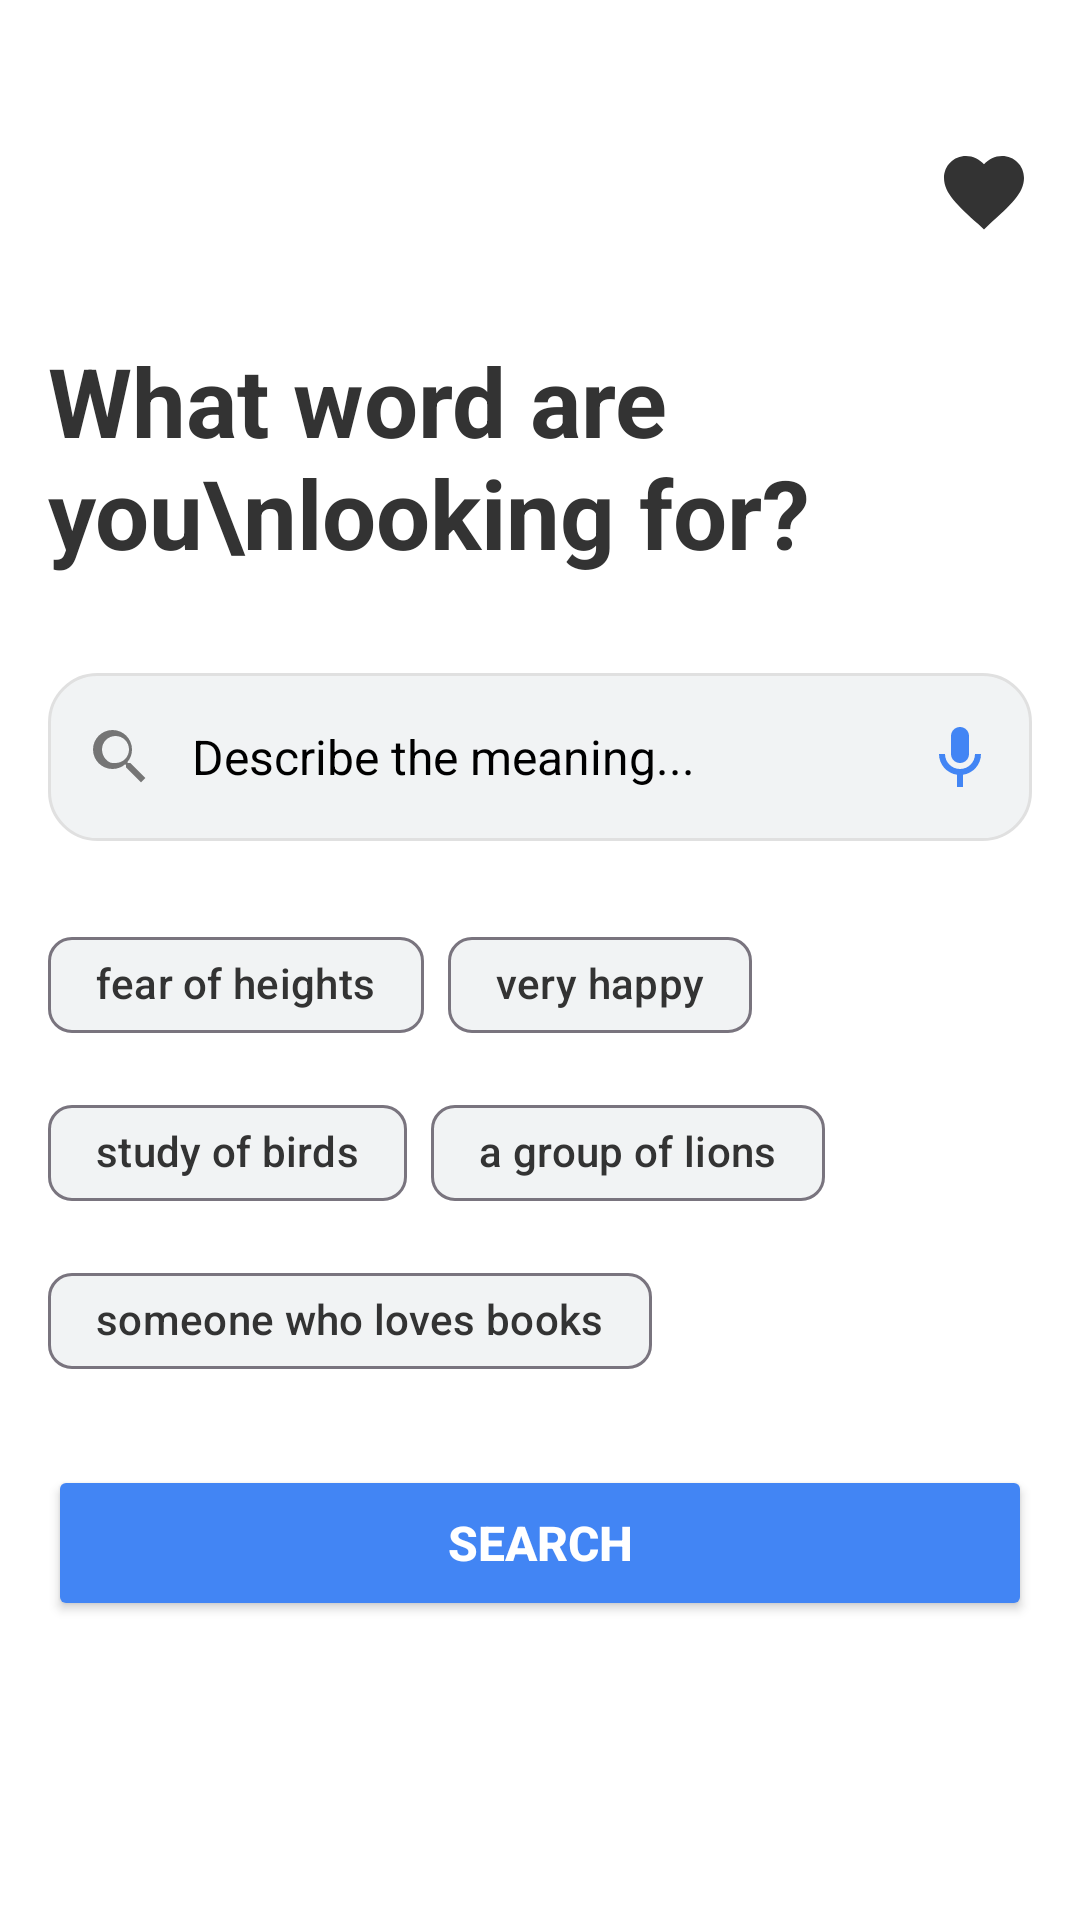

This screen was rendered from an Android layout file. Write that file and the resources it references.
<!-- AndroidManifest.xml: application theme Theme.WordFind -->
<!-- res/layout/fragment_search.xml -->
<?xml version="1.0" encoding="utf-8"?>
<androidx.constraintlayout.widget.ConstraintLayout xmlns:android="http://schemas.android.com/apk/res/android"
    xmlns:app="http://schemas.android.com/apk/res-auto"
    xmlns:tools="http://schemas.android.com/tools"
    android:layout_width="match_parent"
    android:layout_height="match_parent"
    android:background="@android:color/white"
    android:paddingStart="16dp"
    android:paddingEnd="16dp">

    <ImageView
        android:id="@+id/icon_menu"
        android:layout_width="32dp"
        android:layout_height="32dp"
        android:src="@drawable/ic_menu_hamburger"
        android:contentDescription="Open Navigation Menu"
        android:clickable="true"
        android:focusable="true"
        android:layout_marginTop="48dp"
        app:layout_constraintStart_toStartOf="parent"
        app:layout_constraintTop_toTopOf="parent"
        app:tint="#333333" />

    <ImageView
        android:id="@+id/icon_favourites"
        android:layout_width="32dp"
        android:layout_height="32dp"
        android:src="@drawable/ic_heart_filled"
        android:contentDescription="Favourites"
        android:layout_marginTop="48dp"
        app:layout_constraintEnd_toEndOf="parent"
        app:layout_constraintTop_toTopOf="parent"
        app:tint="#333333" />

    <TextView
        android:id="@+id/text_title"
        android:layout_width="match_parent"
        android:layout_height="wrap_content"
        android:text="What word are you\nlooking for?"
        android:textColor="#333333"
        android:textSize="32sp"
        android:textStyle="bold"
        android:layout_marginTop="32dp"
        app:layout_constraintTop_toBottomOf="@id/icon_menu"
        app:layout_constraintStart_toStartOf="parent" />

    <EditText
        android:id="@+id/edit_search"
        android:layout_width="match_parent"
        android:layout_height="56dp"
        android:layout_marginTop="32dp"
        android:background="@drawable/search_bar_background"
        android:hint="Describe the meaning..."
        android:textColorHint="@color/black"
        android:textColor="@color/black"
        android:paddingStart="48dp"
        android:paddingEnd="48dp"
        android:textSize="16sp"
        android:inputType="text"
        app:layout_constraintTop_toBottomOf="@id/text_title" />

    <ImageView
        android:id="@+id/icon_search_magnify"
        android:layout_width="24dp"
        android:layout_height="24dp"
        android:layout_marginStart="12dp"
        android:src="@drawable/ic_search"
        app:layout_constraintStart_toStartOf="@id/edit_search"
        app:layout_constraintTop_toTopOf="@id/edit_search"
        app:layout_constraintBottom_toBottomOf="@id/edit_search"
        app:tint="#757575" />

    <ImageView
        android:id="@+id/icon_mic"
        android:layout_width="24dp"
        android:layout_height="24dp"
        android:layout_marginEnd="12dp"
        android:src="@drawable/ic_mic"
        app:layout_constraintEnd_toEndOf="@id/edit_search"
        app:layout_constraintTop_toTopOf="@id/edit_search"
        app:layout_constraintBottom_toBottomOf="@id/edit_search"
        app:tint="#4285F4" />

    <com.google.android.material.chip.ChipGroup
        android:id="@+id/chip_group"
        android:layout_width="match_parent"
        android:layout_height="wrap_content"
        android:layout_marginTop="24dp"
        app:layout_constraintTop_toBottomOf="@id/edit_search"
        app:singleLine="false">

        <com.google.android.material.chip.Chip
            style="@style/Widget.Material3.Chip.Suggestion"
            android:layout_width="wrap_content"
            android:layout_height="wrap_content"
            android:text="fear of heights"
            app:chipBackgroundColor="#F1F3F4"
            android:textColor="#333333" />
        <com.google.android.material.chip.Chip
            style="@style/Widget.Material3.Chip.Suggestion"
            android:layout_width="wrap_content"
            android:layout_height="wrap_content"
            android:text="very happy"
            app:chipBackgroundColor="#F1F3F4"
            android:textColor="#333333" />
        <com.google.android.material.chip.Chip
            style="@style/Widget.Material3.Chip.Suggestion"
            android:layout_width="wrap_content"
            android:layout_height="wrap_content"
            android:text="study of birds"
            app:chipBackgroundColor="#F1F3F4"
            android:textColor="#333333" />
        <com.google.android.material.chip.Chip
            style="@style/Widget.Material3.Chip.Suggestion"
            android:layout_width="wrap_content"
            android:layout_height="wrap_content"
            android:text="a group of lions"
            app:chipBackgroundColor="#F1F3F4"
            android:textColor="#333333" />
        <com.google.android.material.chip.Chip
            style="@style/Widget.Material3.Chip.Suggestion"
            android:layout_width="wrap_content"
            android:layout_height="wrap_content"
            android:text="someone who loves books"
            app:chipBackgroundColor="#F1F3F4"
            android:textColor="#333333" />
    </com.google.android.material.chip.ChipGroup>

    
    <androidx.appcompat.widget.AppCompatButton
        android:id="@+id/btn_start_search"
        android:layout_width="0dp"
        android:layout_height="52dp"
        android:layout_marginTop="24dp"
        android:backgroundTint="#4285F4"
        android:text="Search"
        android:textColor="@android:color/white"
        android:textSize="16sp"
        android:textStyle="bold"
        app:cornerRadius="12dp"
        app:layout_constraintTop_toBottomOf="@id/chip_group"
        app:layout_constraintStart_toStartOf="parent"
        app:layout_constraintEnd_toEndOf="parent" />

</androidx.constraintlayout.widget.ConstraintLayout>
<!-- resources referenced by this layout -->
<resources>
  <color name="black">#FF000000</color>
  <!-- drawable ic_heart_filled (drawable) -->
  <vector xmlns:android="http://schemas.android.com/apk/res/android"
      android:width="24dp"
      android:height="24dp"
      android:viewportWidth="24"
      android:viewportHeight="24">
      <path
          android:fillColor="#000000"
          android:pathData="M12 21.35l-1.45-1.32C5.4 15.36 2 12.28 2 8.5 2 5.42
              4.42 3 7.5 3c1.74 0 3.41 0.81 4.5 2.09C13.09 3.81 14.76
              3 16.5 3 19.58 3 22 5.42 22 8.5c0 3.78-3.4 6.86-8.65
              11.54L12 21.35z"/>
  </vector>
  <!-- drawable ic_mic (drawable) -->
  <vector xmlns:android="http://schemas.android.com/apk/res/android"
      android:width="24dp"
      android:height="24dp"
      android:viewportWidth="24"
      android:viewportHeight="24">
      <path
          android:fillColor="#000000"
          android:pathData="M12 14c1.66 0 3-1.34 3-3V5c0-1.66-1.34-3-3-3s-3
              1.34-3 3v6c0 1.66 1.34 3 3 3zm5-3c0 2.76-2.24 5-5
              5s-5-2.24-5-5H5c0 3.53 2.61 6.43 6 6.92V22h2v-4.08c3.39-.49
              6-3.39 6-6.92h-2z"/>
  </vector>
  <!-- drawable ic_search (drawable) -->
  <vector xmlns:android="http://schemas.android.com/apk/res/android"
      android:width="24dp"
      android:height="24dp"
      android:viewportWidth="24"
      android:viewportHeight="24">
      <path
          android:fillColor="#000000"
          android:pathData="M15.5 14h-.79l-.28-.27A6.471 6.471 0 0 0 16 9.5
              6.5 6.5 0 1 0 9.5 16c1.61 0 3.09-.59 4.23-1.57l.27.28v.79l5
              4.99L20.49 19l-4.99-5zm-6 0C8.01 14 6 11.99 6 9.5S8.01 5
              10.5 5 15 7.01 15 9.5 12.99 14 10.5 14z"/>
  </vector>
  <!-- drawable search_bar_background (drawable) -->
  <?xml version="1.0" encoding="utf-8"?>
  <shape xmlns:android="http://schemas.android.com/apk/res/android"
      android:shape="rectangle">
      <solid android:color="#F1F3F4" /> <corners android:radius="16dp" />
      <stroke android:color="#E0E0E0" android:width="1dp"/>
  </shape>
  <style name="Theme.WordFind" parent="Base.Theme.WordFind" />
  <style name="Base.Theme.WordFind" parent="Theme.Material3.DayNight.NoActionBar">
          <item name="android:statusBarColor">@android:color/transparent</item>
  
          <item name="android:windowDrawsSystemBarBackgrounds" tools:targetApi="l">true</item>
  
          <item name="android:windowLightStatusBar" tools:targetApi="m">false</item>
  
          <item name="colorPrimary">@android:color/white</item>
      </style>
</resources>
